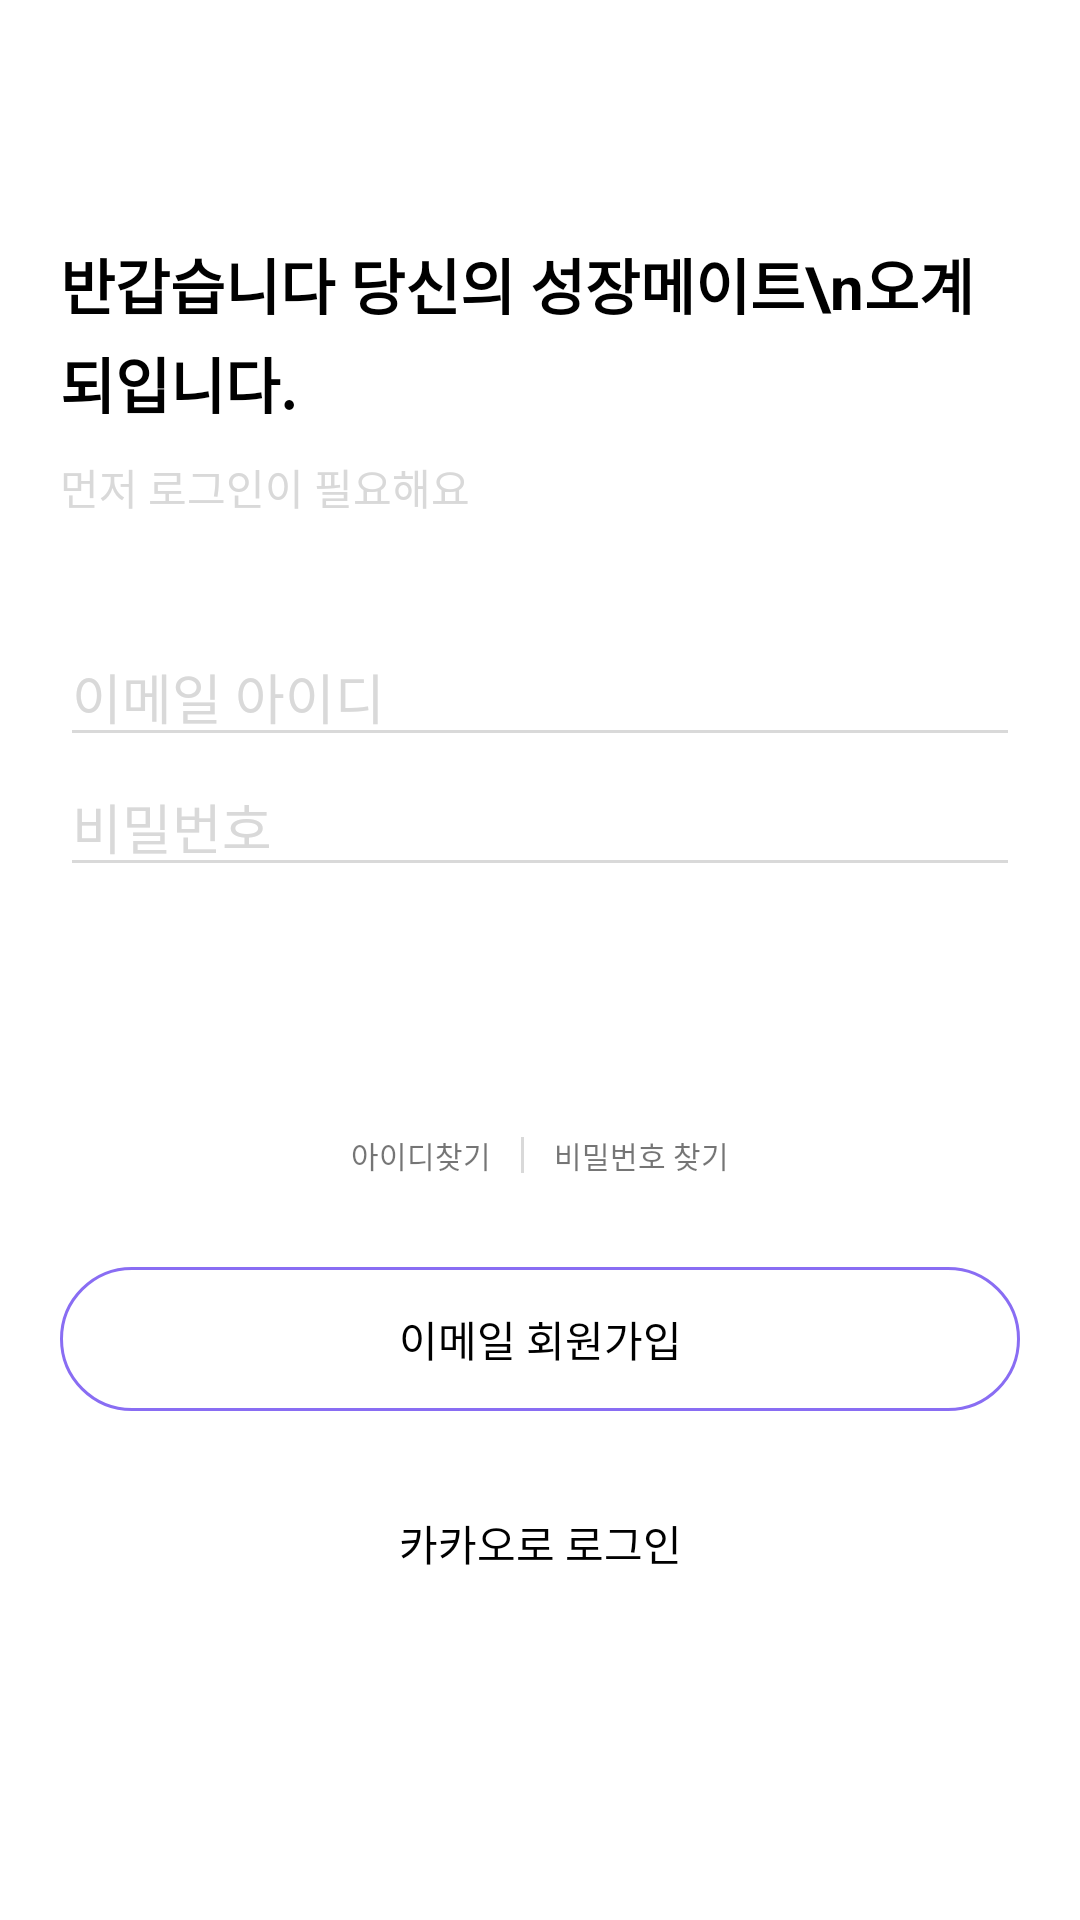

Write the Android layout XML for this screen, with the resource values it uses.
<!-- AndroidManifest.xml: application theme Theme.Planet -->
<!-- res/layout/fragment_sign_up.xml -->
<?xml version="1.0" encoding="utf-8"?>
<androidx.constraintlayout.widget.ConstraintLayout xmlns:android="http://schemas.android.com/apk/res/android"
    xmlns:tools="http://schemas.android.com/tools"
    android:layout_width="match_parent"
    android:layout_height="match_parent"
    xmlns:app="http://schemas.android.com/apk/res-auto"
    tools:context=".presentation.view.login.SignUpFragment">

    <TextView
        android:id="@+id/sign_up_header_text_view"
        android:layout_width="0dp"
        android:layout_height="wrap_content"
        android:layout_marginStart="20dp"
        android:layout_marginTop="80dp"
        android:layout_marginEnd="20dp"
        android:lineSpacingExtra="4dp"
        android:text="반갑습니다 당신의 성장메이트\n오계되입니다."
        android:textColor="@color/black"
        android:textSize="20sp"
        android:textStyle="bold"
        app:layout_constraintEnd_toEndOf="parent"
        app:layout_constraintStart_toStartOf="parent"
        app:layout_constraintTop_toTopOf="parent" />

    <TextView
        android:id="@+id/sign_up_description_text_view"
        android:layout_width="wrap_content"
        android:layout_height="wrap_content"
        android:textColor="@color/gray_D9D9D9"
        android:text="먼저 로그인이 필요해요"
        android:layout_marginTop="10dp"
        android:textSize="14sp"
        app:layout_constraintTop_toBottomOf="@id/sign_up_header_text_view"
        app:layout_constraintStart_toStartOf="@id/sign_up_header_text_view" />


    <EditText
        android:id="@+id/email_input_edit_text"
        android:layout_width="0dp"
        android:hint="이메일 아이디"
        android:layout_height="wrap_content"
        android:backgroundTint="@color/gray_D9D9D9"
        app:layout_constraintTop_toTopOf="parent"
        app:layout_constraintStart_toStartOf="parent"
        app:layout_constraintEnd_toEndOf="parent"
        android:textColorHint="@color/gray_D9D9D9"
        app:layout_constraintBottom_toBottomOf="parent"
        app:layout_constraintVertical_bias="0.35"
        android:layout_marginHorizontal="20dp" />

    <EditText
        android:id="@+id/password_input_edit_text"
        android:layout_width="0dp"
        android:layout_height="wrap_content"
        android:textColorHint="@color/gray_D9D9D9"
        android:backgroundTint="@color/gray_D9D9D9"
        android:layout_marginHorizontal="20dp"
        android:inputType="textPassword"
        app:layout_constraintTop_toBottomOf="@id/email_input_edit_text"
        app:layout_constraintStart_toStartOf="parent"
        app:layout_constraintEnd_toEndOf="parent"
        android:hint="비밀번호"/>

    <androidx.appcompat.widget.AppCompatButton
        android:id="@+id/email_sign_in_button"
        android:layout_width="0dp"
        android:layout_height="wrap_content"
        app:layout_constraintTop_toBottomOf="@id/password_input_edit_text"
        app:layout_constraintStart_toStartOf="parent"
        app:layout_constraintEnd_toEndOf="parent"
        android:layout_marginHorizontal="20dp"
        android:textColor="@color/white"
        android:gravity="center"
        android:text="로그인 하기"
        android:layout_marginTop="20dp"
        android:backgroundTint="@color/purple_896DF3"
        android:background="@drawable/shape_rectangle_radius_24dp"/>

    <TextView
        android:id="@+id/find_email_text_view"
        android:layout_width="wrap_content"
        android:layout_height="wrap_content"
        android:layout_marginTop="4dp"
        app:layout_constraintHorizontal_chainStyle="packed"
        app:layout_constraintTop_toBottomOf="@id/email_sign_in_button"
        app:layout_constraintStart_toStartOf="parent"
        app:layout_constraintEnd_toStartOf="@id/middle_divider"
        android:text="아이디찾기"
        android:padding="10dp"
        android:textSize="10sp" />

    <View
        android:id="@+id/middle_divider"
        android:layout_width="1dp"
        android:layout_height="12dp"
        app:layout_constraintStart_toEndOf="@id/find_email_text_view"
        app:layout_constraintEnd_toStartOf="@id/find_password_text_view"
        app:layout_constraintTop_toTopOf="@id/find_email_text_view"
        app:layout_constraintBottom_toBottomOf="@id/find_password_text_view"
        android:background="@color/gray_D9D9D9"/>

    <TextView
        android:id="@+id/find_password_text_view"
        android:layout_width="wrap_content"
        android:layout_height="wrap_content"
        android:textSize="10sp"
        android:padding="10dp"
        android:text="비밀번호 찾기"
        android:layout_marginTop="4dp"
        app:layout_constraintTop_toBottomOf="@id/email_sign_in_button"
        app:layout_constraintStart_toEndOf="@id/middle_divider"
        app:layout_constraintEnd_toEndOf="parent"/>

    <androidx.appcompat.widget.AppCompatButton
        android:id="@+id/email_sign_up_button"
        android:layout_width="0dp"
        android:layout_height="wrap_content"
        app:layout_constraintTop_toBottomOf="@id/find_email_text_view"
        app:layout_constraintStart_toStartOf="@id/email_sign_in_button"
        app:layout_constraintEnd_toEndOf="@id/email_sign_in_button"
        android:layout_marginTop="20dp"
        android:textColor="@color/black"
        android:gravity="center"
        android:text="이메일 회원가입"
        app:layout_constraintVertical_bias="0.4"
        android:background="@drawable/shape_rectangle_radius_24dp_purple_stroke"/>


    <androidx.appcompat.widget.AppCompatButton
        android:id="@+id/kakao_login_button"
        android:layout_width="0dp"
        android:layout_height="wrap_content"
        app:layout_constraintTop_toBottomOf="@id/email_sign_up_button"
        app:layout_constraintStart_toStartOf="@id/email_sign_in_button"
        app:layout_constraintEnd_toEndOf="@id/email_sign_in_button"
        android:layout_marginTop="20dp"
        android:textColor="@color/black"
        android:gravity="center"
        android:text="카카오로 로그인"
        app:layout_constraintVertical_bias="0.4"
        android:backgroundTint="@color/yellow_FFE500"
        android:background="@drawable/shape_rectangle_radius_24dp"/>


</androidx.constraintlayout.widget.ConstraintLayout>
<!-- resources referenced by this layout -->
<resources>
  <color name="black">#FF000000</color>
  <color name="gray_D9D9D9">#D9D9D9</color>
  <color name="purple_896DF3">#896DF3</color>
  <color name="white">#FFFFFFFF</color>
  <color name="yellow_FFE500">#FFE500</color>
  <!-- drawable shape_rectangle_radius_24dp_purple_stroke (drawable) -->
  <?xml version="1.0" encoding="utf-8"?>
  <shape xmlns:android="http://schemas.android.com/apk/res/android"
      android:shape="rectangle">
  
      <corners android:radius="24dp" />
  
      <stroke android:width="1dp"
          android:color="@color/purple_896DF3" />
  
  
  </shape>
  <style name="Theme.Planet" parent="Theme.MaterialComponents.DayNight.NoActionBar">
          
          <item name="colorPrimary">@color/purple_500</item>
          <item name="colorPrimaryVariant">@color/purple_700</item>
          <item name="colorOnPrimary">@color/white</item>
          
          <item name="colorSecondary">@color/teal_200</item>
          <item name="colorSecondaryVariant">@color/teal_700</item>
          <item name="colorOnSecondary">@color/black</item>
          
          <item name="android:statusBarColor" tools:targetApi="l">?attr/colorPrimaryVariant</item>
          
      </style>
  <color name="purple_500">#FF6200EE</color>
  <color name="purple_700">#FF3700B3</color>
  <color name="teal_200">#FF03DAC5</color>
  <color name="teal_700">#FF018786</color>
</resources>
